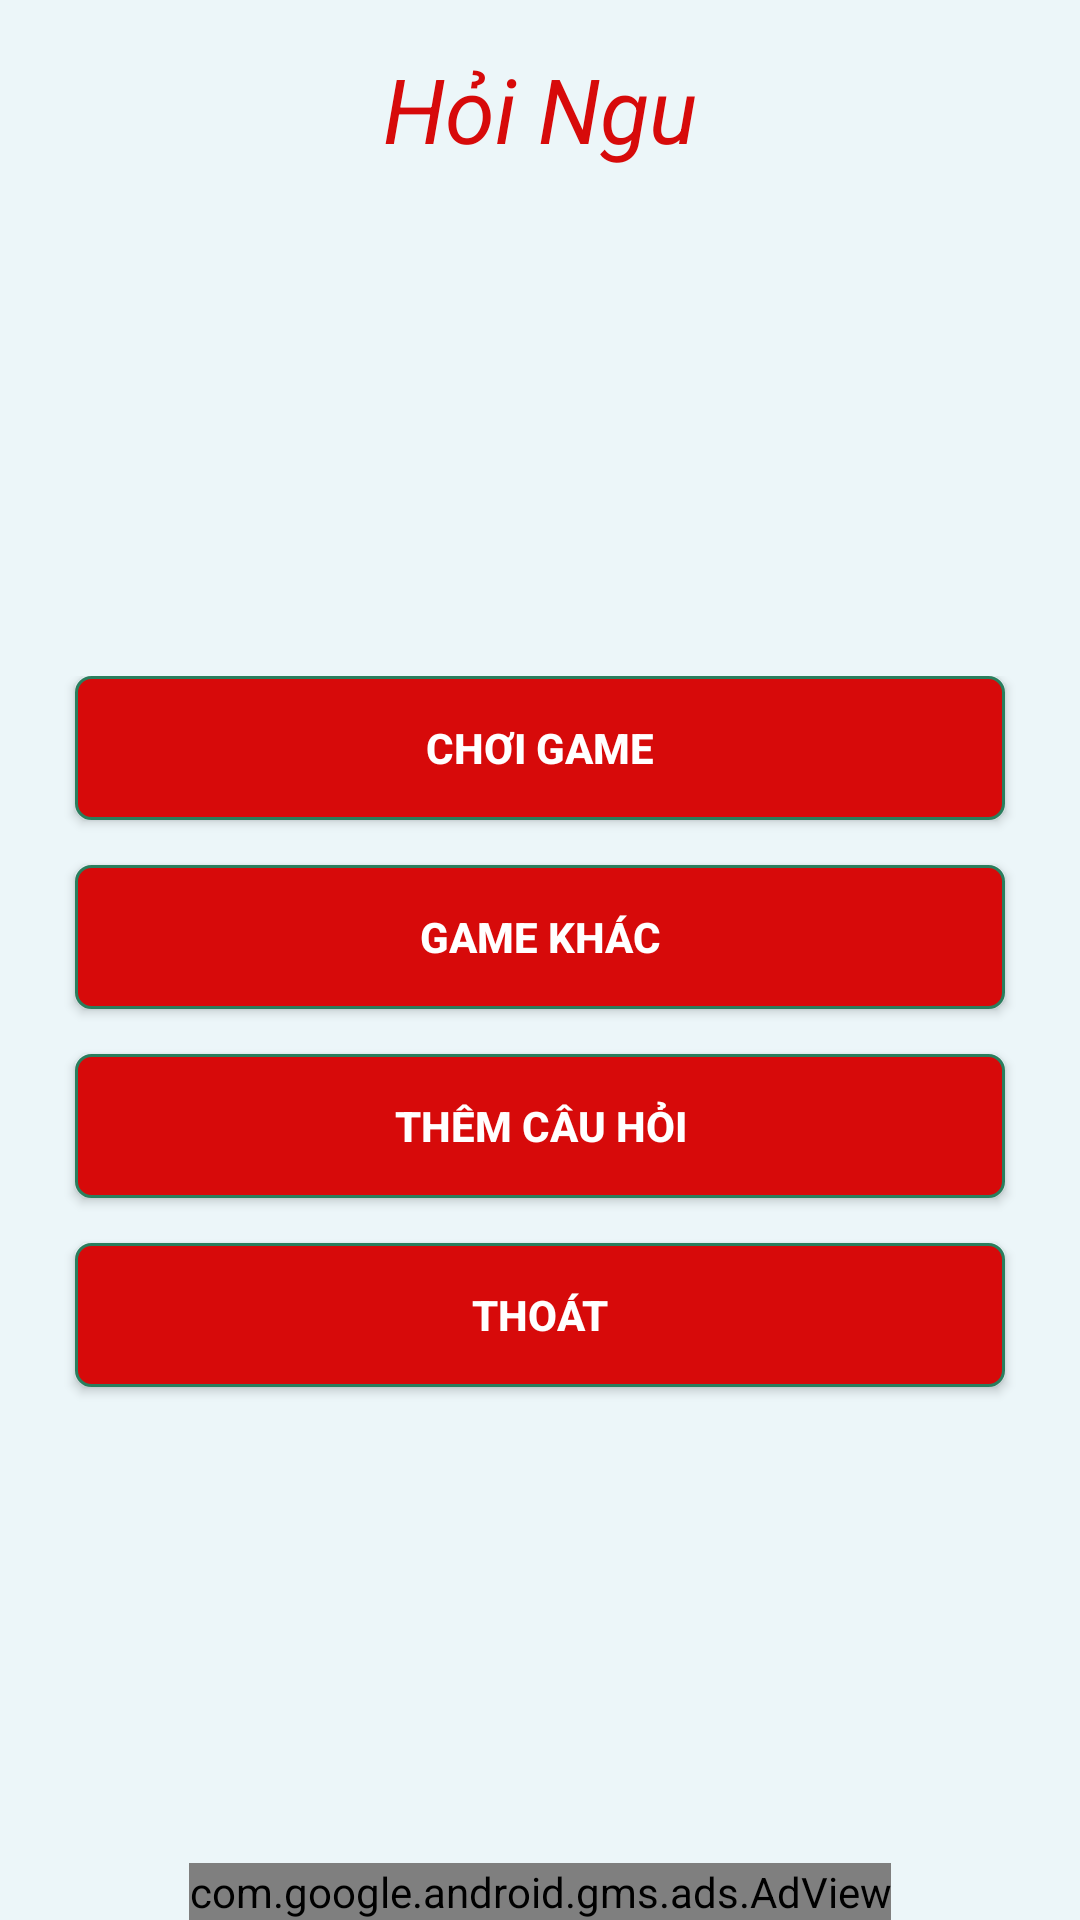

Produce the Android XML layout that renders to this screen, including the resource entries it uses.
<!-- AndroidManifest.xml: application theme Theme.AskBrainDamage -->
<!-- res/layout/activity_main.xml -->
<?xml version="1.0" encoding="utf-8"?>
<RelativeLayout xmlns:android="http://schemas.android.com/apk/res/android"
    xmlns:ads="http://schemas.android.com/apk/res-auto"
    xmlns:app="http://schemas.android.com/apk/res-auto"
    xmlns:tools="http://schemas.android.com/tools"
    android:layout_width="match_parent"
    android:layout_height="match_parent"
    android:background="#ecf6f9"
    android:orientation="vertical"
    tools:context=".MainActivity">

    <LinearLayout
        android:id="@+id/linear_top"
        android:layout_width="match_parent"
        android:layout_height="wrap_content"
        android:orientation="vertical">

        <TextView
            android:layout_width="match_parent"
            android:layout_height="wrap_content"
            android:gravity="center"
            android:padding="@dimen/I6_dp"
            android:text="@string/main_title"
            android:textColor="@color/colorPrimary"
            android:textSize="@dimen/thirty_sp"
            android:textStyle="italic" />

        <ImageView
            android:id="@+id/img_icon"
            android:layout_width="@dimen/I28_dp"
            android:layout_height="@dimen/I28_dp"
            android:layout_gravity="center"
            android:background="@drawable/icon_images" />
    </LinearLayout>

    <LinearLayout
        android:layout_width="match_parent"
        android:layout_height="wrap_content"
        android:layout_above="@+id/adView"
        android:layout_below="@+id/linear_top"
        android:layout_centerInParent="true"
        android:layout_marginTop="@dimen/twenty_five_dp"
        android:orientation="vertical">

        <Button
            android:id="@+id/btn_play_game"
            android:layout_width="match_parent"
            android:layout_height="wrap_content"
            android:layout_marginLeft="@dimen/twenty_five_dp"
            android:layout_marginRight="@dimen/twenty_five_dp"
            android:background="@drawable/custom_button_press_effect"
            android:text="@string/btn_play_game"
            android:textColor="@android:color/white"
            android:textStyle="bold" />


        <Button
            android:id="@+id/btn_game_difference"
            android:layout_width="match_parent"
            android:layout_height="wrap_content"
            android:layout_marginLeft="@dimen/twenty_five_dp"
            android:layout_marginTop="@dimen/I5_dp"
            android:layout_marginRight="@dimen/twenty_five_dp"
            android:background="@drawable/custom_button_press_effect"
            android:text="@string/btn_game_difference"
            android:textColor="@android:color/white"
            android:textStyle="bold" />

        <Button
            android:id="@+id/btn_add_quessiton"
            android:layout_width="match_parent"
            android:layout_height="wrap_content"
            android:layout_marginLeft="@dimen/twenty_five_dp"
            android:layout_marginTop="@dimen/I5_dp"
            android:layout_marginRight="@dimen/twenty_five_dp"
            android:background="@drawable/custom_button_press_effect"
            android:text="@string/add_questions"
            android:textColor="@android:color/white"
            android:textStyle="bold" />

        <Button
            android:id="@+id/btn_high"
            android:layout_width="match_parent"
            android:layout_height="wrap_content"
            android:layout_marginLeft="@dimen/twenty_five_dp"
            android:layout_marginTop="@dimen/I5_dp"
            android:layout_marginRight="@dimen/twenty_five_dp"
            android:background="@drawable/custom_button_press_effect"
            android:text="@string/exit"
            android:textColor="@android:color/white"
            android:textStyle="bold" />
    </LinearLayout>

    <com.google.android.gms.ads.AdView
        android:id="@+id/adView"
        android:layout_width="wrap_content"
        android:layout_height="wrap_content"
        android:layout_alignParentBottom="true"
        android:layout_centerHorizontal="true"
        ads:adSize="BANNER"
        ads:adUnitId="@string/banner_home_footer" />
</RelativeLayout>
<!-- resources referenced by this layout -->
<resources>
  <color name="colorPrimary">#d70a0a</color>
  <dimen name="I28_dp">128dp</dimen>
  <dimen name="I5_dp">15dp</dimen>
  <dimen name="I6_dp">16dp</dimen>
  <dimen name="thirty_sp">30sp</dimen>
  <dimen name="twenty_five_dp">25dp</dimen>
  <!-- drawable custom_button_press_effect (drawable) -->
  <?xml version="1.0" encoding="utf-8"?>
  <selector xmlns:tools="http://schemas.android.com/tools" xmlns:android="http://schemas.android.com/apk/res/android">
  
      <padding
          android:bottom="7dp"
          android:left="7dp"
          android:right="7dp"
          android:top="7dp" tools:ignore="StateListReachable" />
  
      <item
          android:drawable="@drawable/button_focused"
          android:state_enabled="false" />
  
      <item
          android:state_pressed="true"
          android:state_enabled="true"
          android:drawable="@drawable/button_pressed" />
  
      <item
          android:state_focused="true"
          android:state_enabled="true"
          android:drawable="@drawable/button_focused" />
  
      <item
          android:state_enabled="true"
          android:drawable="@drawable/button_focused" />
  
  </selector>
  <!-- drawable icon_images (drawable) -->
  <?xml version="1.0" encoding="utf-8"?>
  <animation-list xmlns:android="http://schemas.android.com/apk/res/android"
      android:oneshot="false">
      <item
          android:drawable="@drawable/ic_1"
          android:duration="1000"></item>
      <item
          android:drawable="@drawable/ic_2"
          android:duration="1000"></item>
      <item
          android:drawable="@drawable/ic_3"
          android:duration="1000"></item>
  </animation-list>
  <string name="add_questions">Thêm câu hỏi</string>
  <string name="banner_home_footer">ca-app-pub-70913</string>
  <string name="btn_game_difference">Game khác</string>
  <string name="btn_play_game">Chơi game</string>
  <string name="exit">Thoát</string>
  <string name="main_title">Hỏi Ngu</string>
  <style name="Theme.AskBrainDamage" parent="Theme.AppCompat.DayNight.NoActionBar">
          
          <item name="colorPrimary">@color/purple_500</item>
          <item name="colorPrimaryVariant">@color/purple_700</item>
          <item name="colorOnPrimary">@color/white</item>
          
          <item name="colorSecondary">@color/teal_200</item>
          <item name="colorSecondaryVariant">@color/teal_700</item>
          <item name="colorOnSecondary">@color/black</item>
          
          <item name="android:statusBarColor" tools:targetApi="l">?attr/colorPrimaryVariant</item>
          
      </style>
  <!-- drawable button_focused (drawable) -->
  <?xml version="1.0" encoding="utf-8"?>
  <shape xmlns:android="http://schemas.android.com/apk/res/android"
      android:shape="rectangle">
  
      <gradient
          android:angle="270"
          android:endColor="@color/colorPrimary"
          android:startColor="@color/colorPrimary" />
  
      <corners android:radius="@dimen/five_dp" />
  
      <stroke
          android:width="@dimen/one_dp"
          android:color="#2a7e5d" />
  
  </shape>
  <!-- drawable button_pressed (drawable) -->
  <?xml version="1.0" encoding="utf-8"?>
  <shape xmlns:android="http://schemas.android.com/apk/res/android"
      android:shape="rectangle">
  
      <gradient
          android:angle="180"
          android:endColor="#ff690c"
          android:startColor="#ff690c" />
  
      <corners android:radius="@dimen/five_dp" />
      <stroke
          android:width="@dimen/one_dp"
          android:color="#0a613f" />
  
  </shape>
  <!-- drawable ic_2: png bitmap (drawable, 6142 bytes) -->
  <color name="purple_500">#FF6200EE</color>
  <color name="purple_700">#FF3700B3</color>
  <color name="white">#FFFFFFFF</color>
  <color name="teal_200">#FF03DAC5</color>
  <color name="teal_700">#FF018786</color>
  <color name="black">#FF000000</color>
  <dimen name="five_dp" tools:ignore="MissingDefaultResource">5dp</dimen>
  <dimen name="one_dp">1dp</dimen>
</resources>
